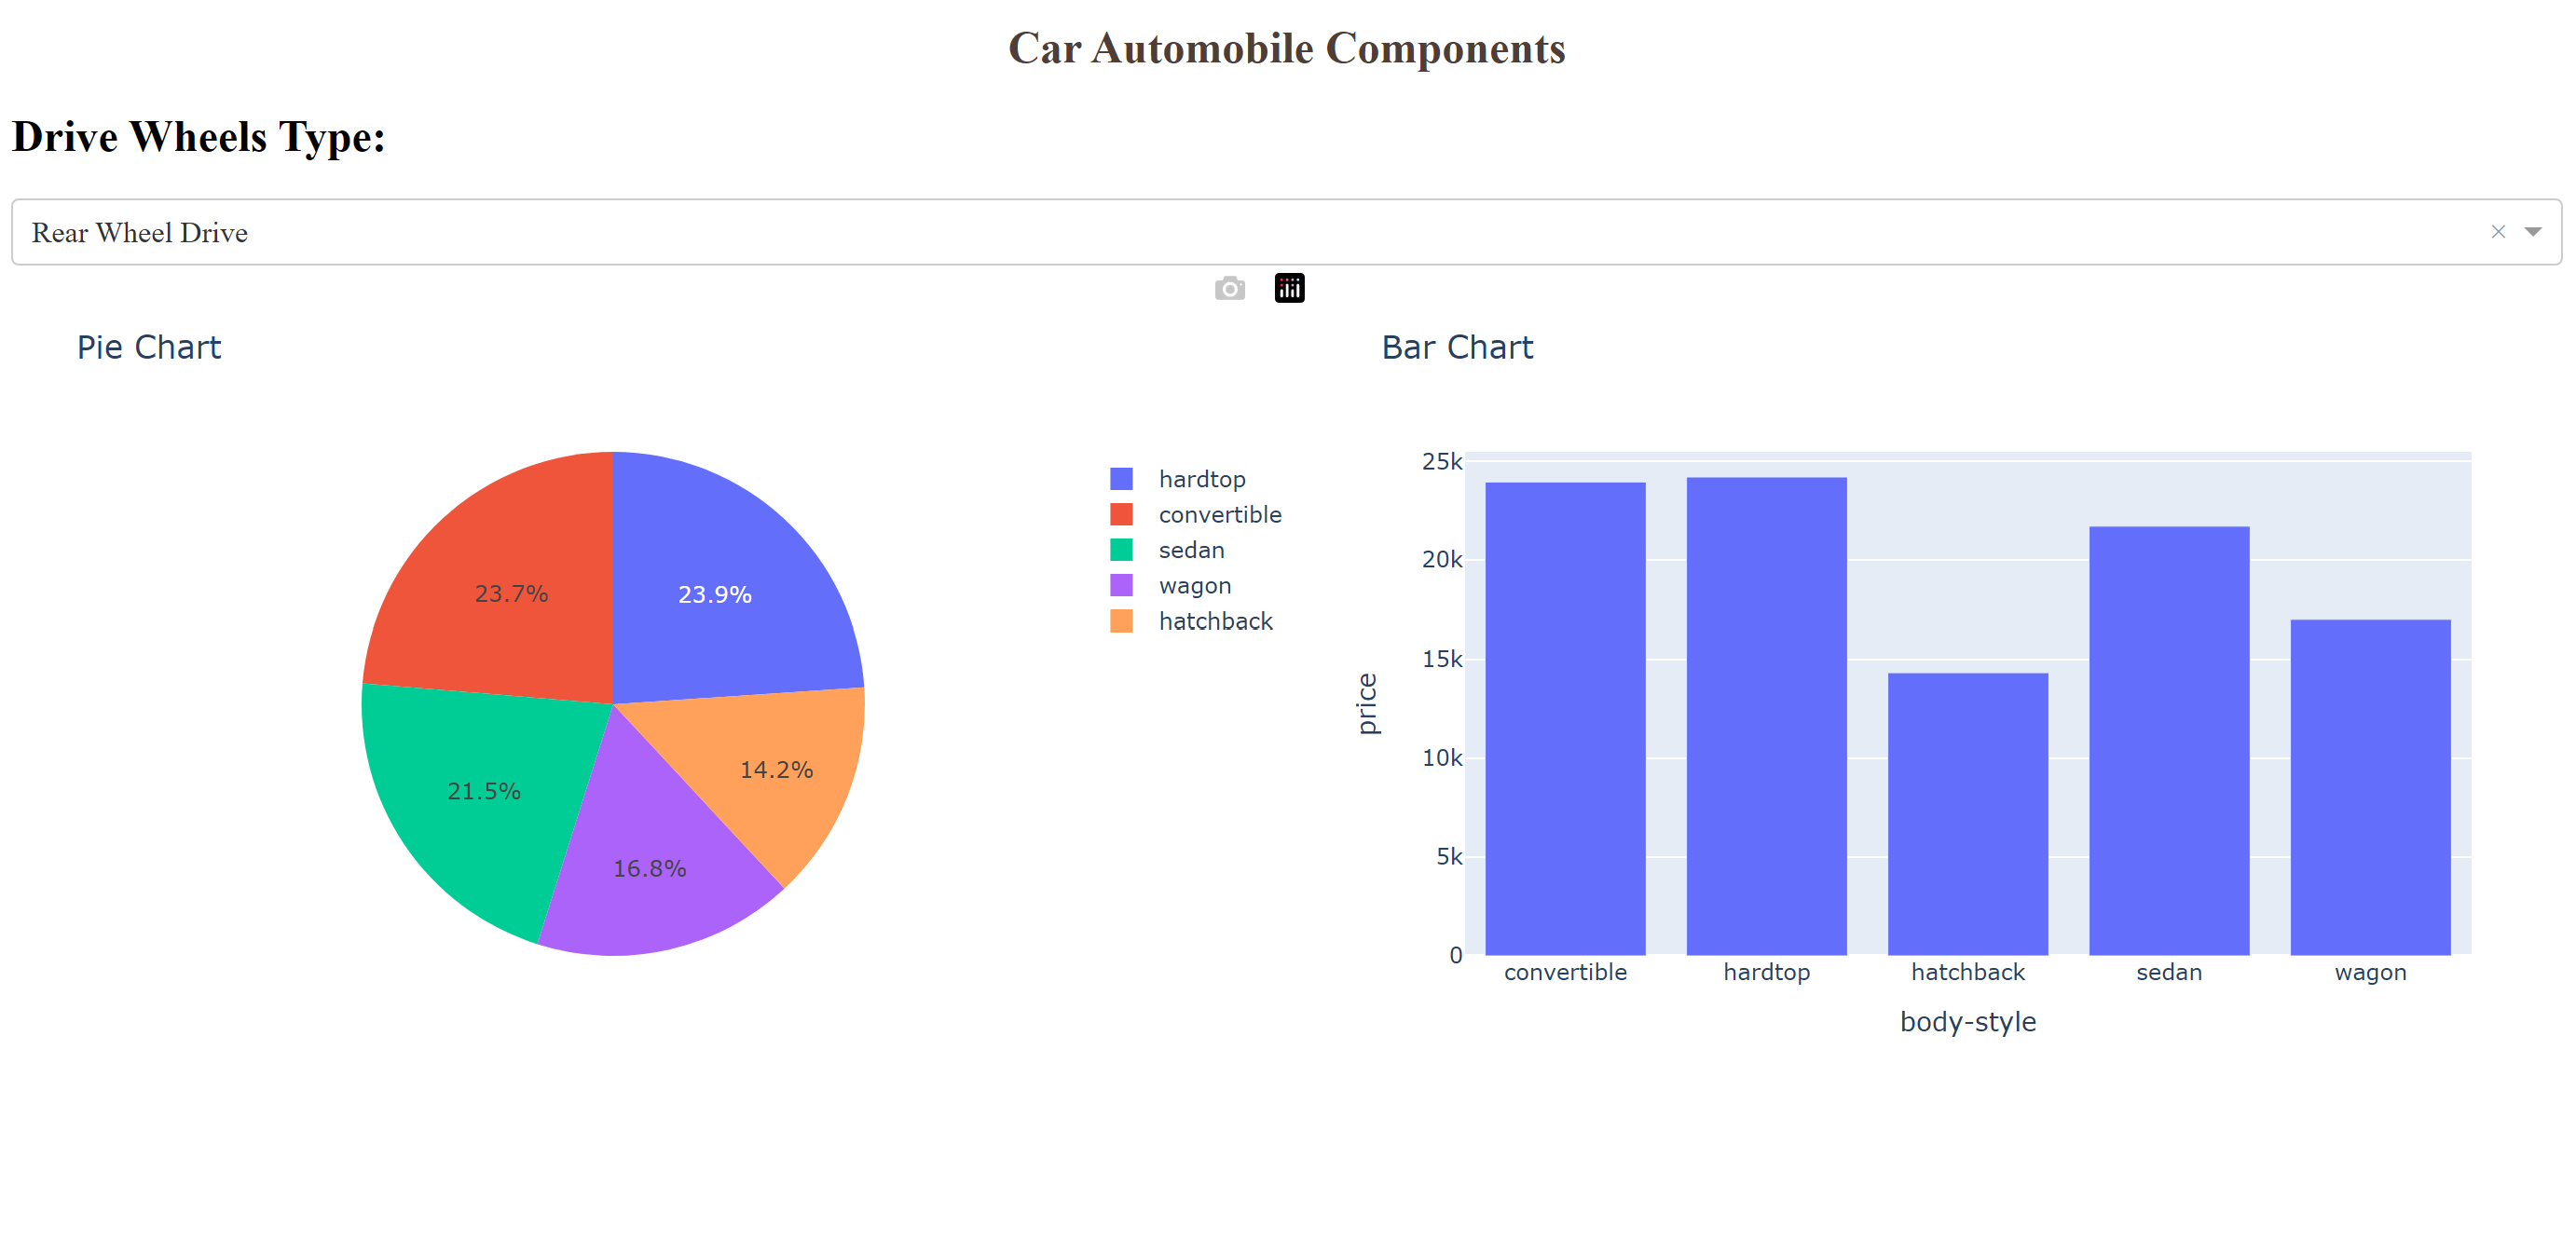

Recreate this plot in Python.
import pandas as pd
import plotly.graph_objects as go
from dash import Dash, html, dcc
from dash.dependencies import Input, Output, State
import plotly.express as px
from dash import no_update

app = Dash(__name__)

# REVIEW1: Clear the layout and do not display exception till callback gets executed
app.config.suppress_callback_exceptions = True

# Read the automobiles data into pandas dataframe
auto_data =  pd.read_csv('automobileEDA.csv', 
                            encoding = "ISO-8859-1",
                            )

#Layout Section of Dash

app.layout = html.Div(children=[html.H1('Car Automobile Components', 
                                style={'textAlign': 'center', 'color': '#503D36',
                                'font-size': 24}),

     #outer division starts
     html.Div([
                   # First inner divsion for  adding dropdown helper text for Selected Drive wheels
                    html.Div(
                            html.H2('Drive Wheels Type:', style={'margin-right': '2em'}),
                     ),
                    

                    dcc.Dropdown(
                            id='demo-dropdown',
                        options=[
                             {'label': 'Rear Wheel Drive', 'value': 'rwd'},
                             {'label': 'Front Wheel Drive', 'value': 'fwd'},
                             {'label': 'Four Wheel Drive', 'value': '4wd'}
        ],
        value='rwd'
        ),

                    #Second Inner division for adding 2 inner divisions for 2 output graphs 
                    html.Div([
                
                        html.Div([ ], id='plot1'),
                        html.Div([ ], id='plot2')
                        
                    ], style={'display': 'flex'}),


    ])
    #outer division ends

])
#layout ends

#Place to add @app.callback Decorator
@app.callback([Output(component_id='plot1', component_property='children'),
               Output(component_id='plot2', component_property='children')],
               Input(component_id='demo-dropdown', component_property='value'))

   
#Place to define the callback function .

def display_selected_drive_charts(value):
   

   
   filtered_df = auto_data[auto_data['drive-wheels']==value].groupby(['drive-wheels','body-style'],as_index=False). \
            mean()
        
   filtered_df = filtered_df
   
   fig1 = px.pie(filtered_df, values='price', names='body-style', title="Pie Chart")
   fig2 = px.bar(filtered_df, x='body-style', y='price', title='Bar Chart')
    
   return [dcc.Graph(figure=fig1),
            dcc.Graph(figure=fig2) ]   
   


if __name__ == '__main__':
    app.run_server(debug=True, port=6501)
